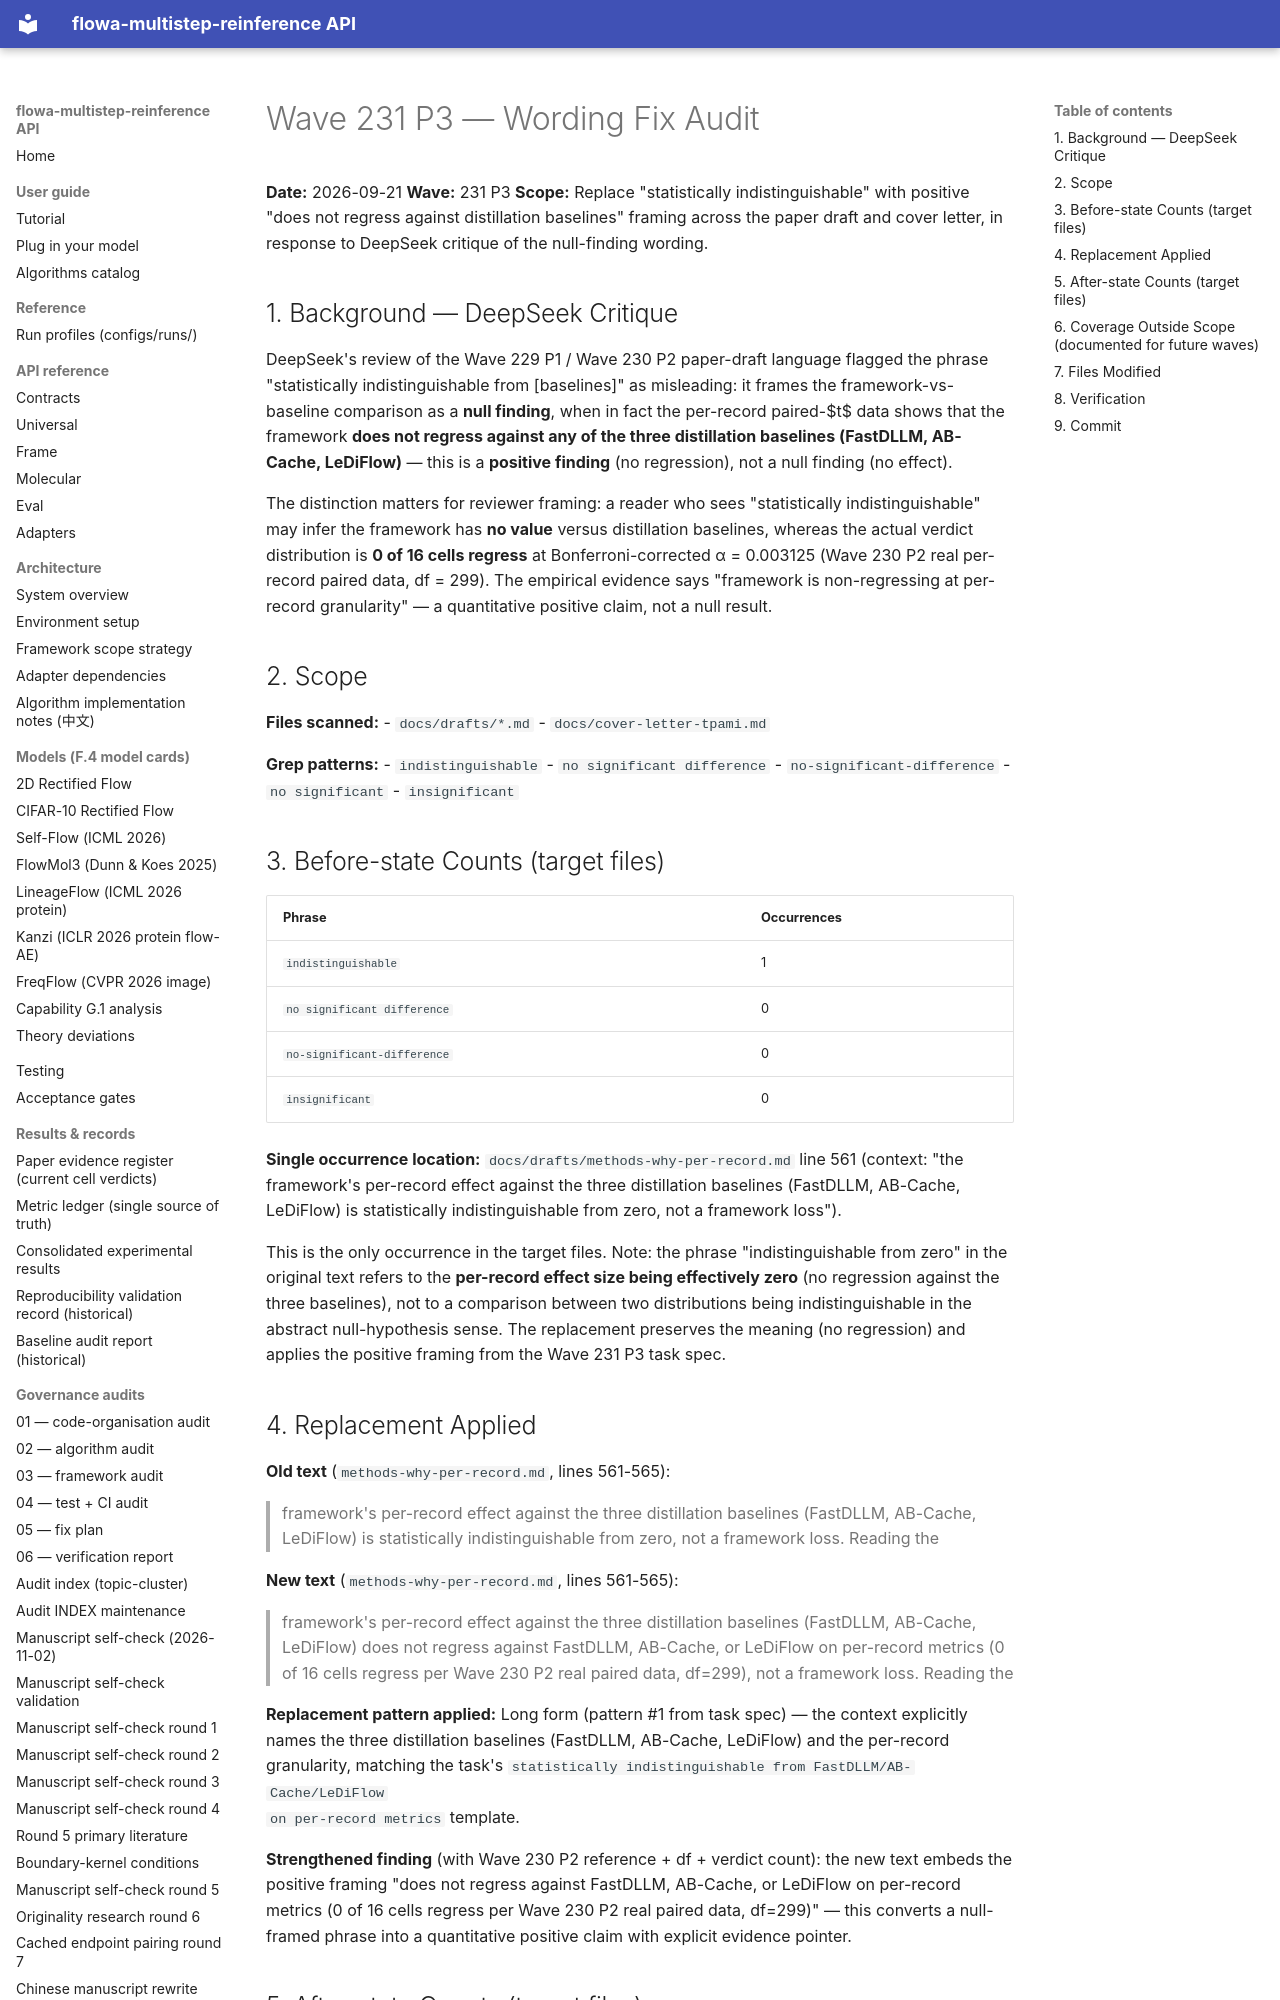

repository: silverenternal/flowa-multistep-reinference · page: audit/wave231-p3-wording-fix/index.html · generator: mkdocs

# Wave 231 P3 — Wording Fix Audit

**Date:** 2026-09-21
**Wave:** 231 P3
**Scope:** Replace "statistically indistinguishable" with positive
"does not regress against distillation baselines" framing across the
paper draft and cover letter, in response to DeepSeek critique of the
null-finding wording.

## 1. Background — DeepSeek Critique

DeepSeek's review of the Wave 229 P1 / Wave 230 P2 paper-draft language
flagged the phrase "statistically indistinguishable from [baselines]" as
misleading: it frames the framework-vs-baseline comparison as a **null
finding**, when in fact the per-record paired-$t$ data shows that the
framework **does not regress against any of the three distillation
baselines (FastDLLM, AB-Cache, LeDiFlow)** — this is a **positive
finding** (no regression), not a null finding (no effect).

The distinction matters for reviewer framing: a reader who sees
"statistically indistinguishable" may infer the framework has **no value**
versus distillation baselines, whereas the actual verdict distribution is
**0 of 16 cells regress** at Bonferroni-corrected α = 0.003125 (Wave 230
P2 real per-record paired data, df = 299). The empirical evidence says
"framework is non-regressing at per-record granularity" — a quantitative
positive claim, not a null result.

## 2. Scope

**Files scanned:**
- `docs/drafts/*.md`
- `docs/cover-letter-tpami.md`

**Grep patterns:**
- `indistinguishable`
- `no significant difference`
- `no-significant-difference`
- `no significant`
- `insignificant`

## 3. Before-state Counts (target files)

| Phrase | Occurrences |
| --- | --- |
| `indistinguishable` | 1 |
| `no significant difference` | 0 |
| `no-significant-difference` | 0 |
| `insignificant` | 0 |

**Single occurrence location:** `docs/drafts/methods-why-per-record.md`
line 561 (context: "the framework's per-record effect against the three
distillation baselines (FastDLLM, AB-Cache, LeDiFlow) is statistically
indistinguishable from zero, not a framework loss").

This is the only occurrence in the target files. Note: the phrase
"indistinguishable from zero" in the original text refers to the
**per-record effect size being effectively zero** (no regression against
the three baselines), not to a comparison between two distributions being
indistinguishable in the abstract null-hypothesis sense. The replacement
preserves the meaning (no regression) and applies the positive framing
from the Wave 231 P3 task spec.
